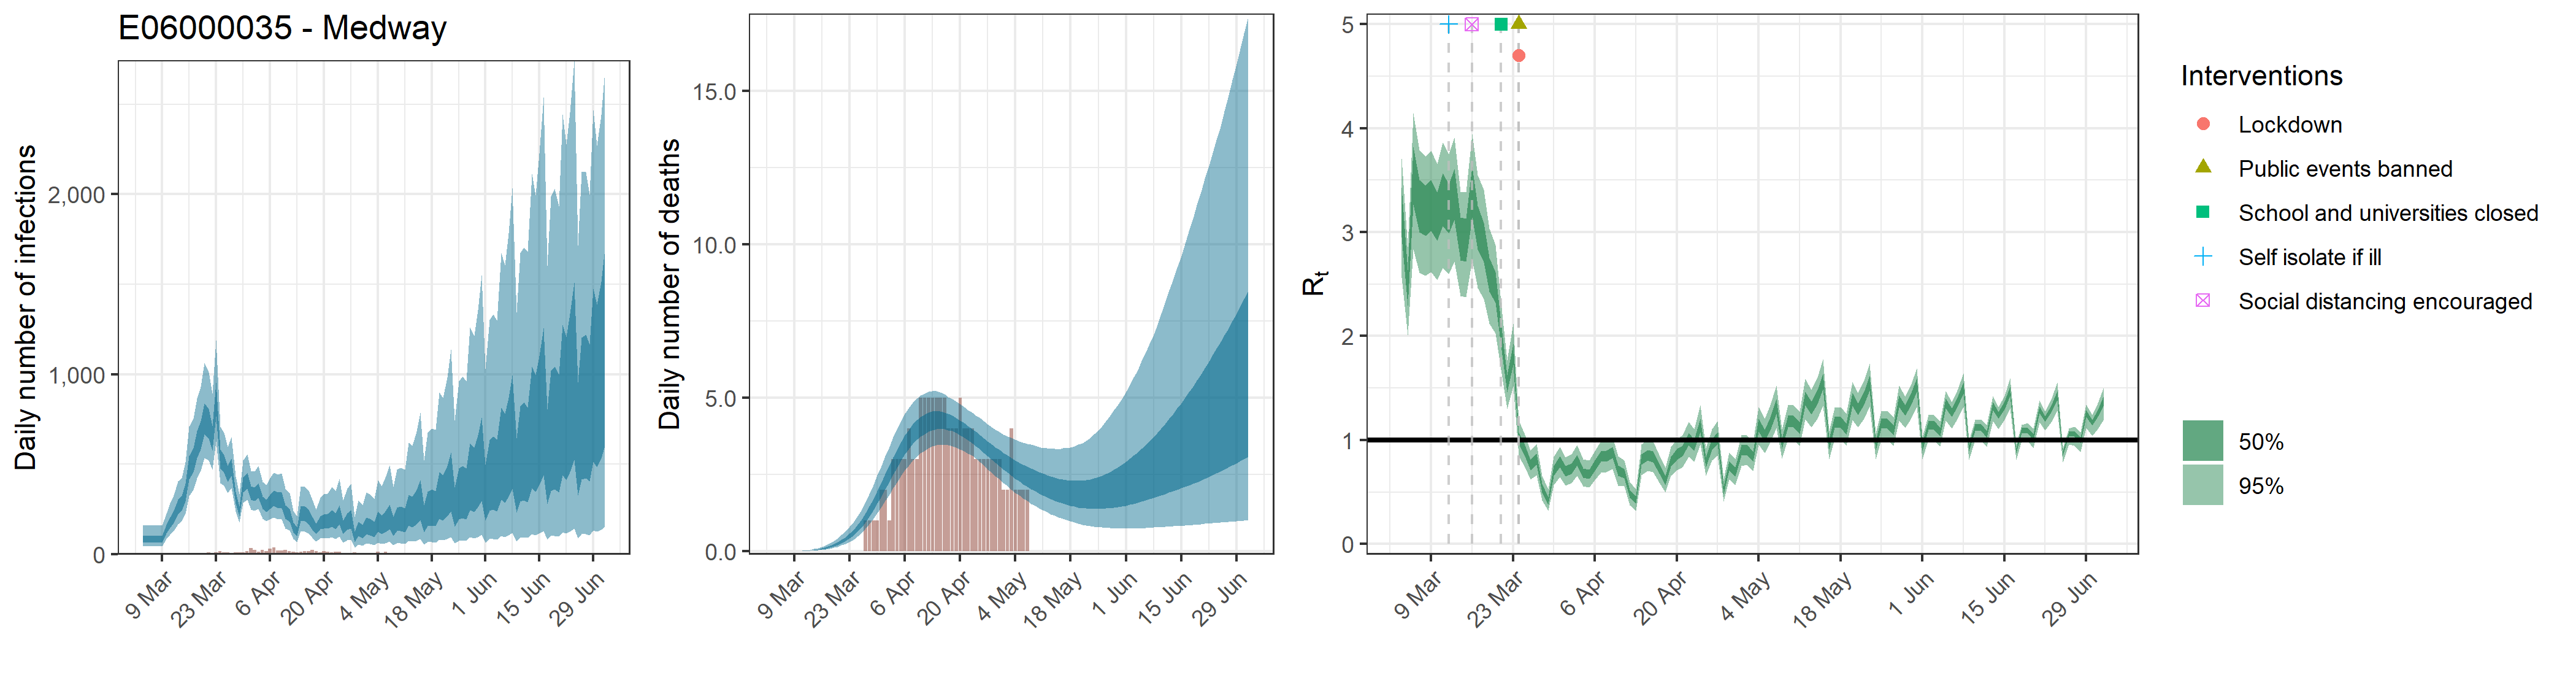

Source data for this figure (header and first rows):
, date, country, reported_cases, predicted_cases, cases_min, cases_max, cases_min2, cases_max2, reported_deaths, estimated_deaths, deaths_min, deaths_max, deaths_min2, deaths_max2, rt, rt_min, rt_max, rt_min2, rt_max2
1, 2020-03-04, E06000035 - Medway, 2, 87.06, 44.99, 161.9, 66.29, 102.2, 0, 8.70560085551427e-14, 4.49929763994273e-14, 1.61946037304377e-13, 6.62937063463235e-14, 1.02167223506867e-13, 3.175, 2.566, 3.707, 2.952, 3.433
2, 2020-03-05, E06000035 - Medway, 0, 87.06, 44.99, 161.9, 66.29, 102.2, 0, 2.66037811674898e-06, 1.43818812009846e-06, 4.73367457057436e-06, 2.05166542624162e-06, 3.11340741408218e-06, 2.456, 2.006, 2.858, 2.291, 2.631
3, 2020-03-06, E06000035 - Medway, 0, 87.06, 44.99, 161.9, 66.29, 102.2, 0, 2.74905738730728e-05, 1.48612772410175e-05, 4.89146372292684e-05, 2.12005427378301e-05, 3.21718766121825e-05, 3.529, 2.835, 4.145, 3.269, 3.821
4, 2020-03-07, E06000035 - Medway, 0, 87.06, 44.99, 161.9, 66.29, 102.2, 0, 0.0001782, 9.63586040465971e-05, 0.0003172, 0.0001375, 0.0002086, 3.233, 2.61, 3.793, 2.998, 3.504
5, 2020-03-08, E06000035 - Medway, 0, 87.06, 44.99, 161.9, 66.29, 102.2, 0, 0.0007183, 0.0003883, 0.001278, 0.0005539, 0.0008406, 3.191, 2.578, 3.727, 2.966, 3.45
6, 2020-03-09, E06000035 - Medway, 0, 87.06, 44.99, 161.9, 66.29, 102.2, 0, 0.002057, 0.001112, 0.003661, 0.001587, 0.002408, 3.241, 2.615, 3.788, 3.01, 3.5
7, 2020-03-10, E06000035 - Medway, 0, 141.6, 85.09, 226.2, 115.7, 162.4, 0, 0.004824, 0.002608, 0.008584, 0.00372, 0.005646, 3.135, 2.539, 3.658, 2.918, 3.382
8, 2020-03-11, E06000035 - Medway, 4, 179.2, 108.1, 284.6, 146.4, 205.4, 0, 0.00956, 0.005168, 0.01701, 0.007372, 0.01119, 3.298, 2.658, 3.86, 3.061, 3.564
9, 2020-03-12, E06000035 - Medway, 1, 210.4, 129.6, 327.6, 173.4, 241.3, 0, 0.01689, 0.009132, 0.03004, 0.01302, 0.01976, 3.212, 2.602, 3.747, 2.989, 3.463
10, 2020-03-13, E06000035 - Medway, 3, 267.3, 167.9, 406.7, 223.4, 305.2, 0, 0.02766, 0.01496, 0.04914, 0.02134, 0.03234, 3.353, 2.719, 3.911, 3.117, 3.61
11, 2020-03-14, E06000035 - Medway, 0, 285.4, 183, 424, 240.8, 323.4, 0, 0.0422, 0.02285, 0.07481, 0.0326, 0.04934, 2.925, 2.389, 3.393, 2.731, 3.139
12, 2020-03-15, E06000035 - Medway, 2, 347.5, 226.1, 512.6, 295.1, 392.3, 0, 0.06135, 0.03339, 0.1083, 0.04747, 0.07164, 2.915, 2.374, 3.384, 2.72, 3.129
13, 2020-03-16, E06000035 - Medway, 1, 486.8, 323.1, 708.7, 415.6, 547, 0, 0.08609, 0.04723, 0.151, 0.06691, 0.1003, 3.379, 2.736, 3.946, 3.14, 3.63
14, 2020-03-17, E06000035 - Medway, 2, 529.4, 358.7, 753.2, 456.6, 591.5, 0, 0.1168, 0.06487, 0.2031, 0.09126, 0.1358, 3.037, 2.465, 3.549, 2.834, 3.251
15, 2020-03-18, E06000035 - Medway, 1, 615.7, 424.6, 866, 534.2, 684.8, 0, 0.1549, 0.08692, 0.2658, 0.1219, 0.1795, 2.898, 2.358, 3.406, 2.712, 3.092
16, 2020-03-19, E06000035 - Medway, 3, 667, 465.4, 932.7, 581.8, 739, 0, 0.2016, 0.1143, 0.3411, 0.1603, 0.2328, 2.591, 2.123, 3.037, 2.427, 2.753
17, 2020-03-20, E06000035 - Medway, 2, 761.4, 534.3, 1064, 667, 839.5, 0, 0.2581, 0.1495, 0.4301, 0.2066, 0.2971, 2.469, 2.028, 2.879, 2.32, 2.619
18, 2020-03-21, E06000035 - Medway, 10, 734.2, 523.3, 1012, 645.8, 807.7, 0, 0.3266, 0.1929, 0.534, 0.2642, 0.3741, 2.018, 1.68, 2.324, 1.91, 2.13
19, 2020-03-22, E06000035 - Medway, 3, 650.8, 470.4, 892.7, 575.6, 714.5, 0, 0.4093, 0.2456, 0.6579, 0.3333, 0.4675, 1.543, 1.297, 1.769, 1.462, 1.627
20, 2020-03-23, E06000035 - Medway, 11, 869.2, 626.6, 1190, 767.3, 955.2, 0, 0.5083, 0.3108, 0.8029, 0.4186, 0.5792, 1.826, 1.52, 2.12, 1.727, 1.925
21, 2020-03-24, E06000035 - Medway, 16, 532.8, 397.4, 708.9, 477, 581.8, 0, 0.6259, 0.3902, 0.9664, 0.52, 0.7088, 1.019, 0.8473, 1.188, 0.9622, 1.078
22, 2020-03-25, E06000035 - Medway, 10, 507, 381.5, 676, 453.7, 552.7, 0, 0.764, 0.4878, 1.152, 0.6414, 0.8609, 0.8965, 0.7365, 1.053, 0.8426, 0.9499
23, 2020-03-26, E06000035 - Medway, 11, 449.2, 340, 597.8, 403, 490.3, 0, 0.924, 0.6034, 1.372, 0.7832, 1.036, 0.7605, 0.6189, 0.8992, 0.7103, 0.811
24, 2020-03-27, E06000035 - Medway, 8, 489, 369.1, 649.9, 438.1, 533.9, 1, 1.106, 0.7343, 1.601, 0.9474, 1.237, 0.8162, 0.6649, 0.9621, 0.7641, 0.8681
25, 2020-03-28, E06000035 - Medway, 9, 318.4, 238.5, 432.6, 283.5, 347.7, 1, 1.311, 0.892, 1.87, 1.132, 1.461, 0.5367, 0.422, 0.6555, 0.4947, 0.5777
26, 2020-03-29, E06000035 - Medway, 9, 241.3, 176.1, 334, 212.5, 265.2, 1, 1.534, 1.06, 2.155, 1.335, 1.706, 0.4172, 0.3175, 0.5249, 0.3798, 0.4527
27, 2020-03-30, E06000035 - Medway, 10, 388.7, 287.2, 522.4, 345.2, 426.2, 1, 1.775, 1.245, 2.475, 1.554, 1.969, 0.7034, 0.569, 0.8377, 0.655, 0.7515
28, 2020-03-31, E06000035 - Medway, 17, 411.8, 304.1, 555.2, 364.7, 452.5, 2, 2.028, 1.435, 2.78, 1.787, 2.237, 0.7934, 0.6463, 0.9368, 0.7409, 0.8442
29, 2020-04-01, E06000035 - Medway, 33, 342.9, 249.4, 465.2, 303.1, 378.1, 2, 2.287, 1.641, 3.092, 2.028, 2.515, 0.7018, 0.5637, 0.8344, 0.6534, 0.7497
30, 2020-04-02, E06000035 - Medway, 24, 336.2, 242.3, 459.3, 295.8, 371.6, 1, 2.547, 1.846, 3.406, 2.268, 2.794, 0.7251, 0.5849, 0.861, 0.6759, 0.7743
31, 2020-04-03, E06000035 - Medway, 15, 357.4, 253.9, 492, 313.8, 396.2, 3, 2.802, 2.055, 3.716, 2.508, 3.064, 0.8088, 0.6589, 0.9542, 0.7567, 0.8602
32, 2020-04-04, E06000035 - Medway, 24, 289.1, 199.7, 402.5, 252.2, 321.2, 3, 3.047, 2.267, 4.001, 2.738, 3.323, 0.6838, 0.5573, 0.8156, 0.6376, 0.7295
33, 2020-04-05, E06000035 - Medway, 19, 272.8, 183.6, 385.4, 236.6, 304.8, 3, 3.274, 2.467, 4.251, 2.956, 3.559, 0.6716, 0.544, 0.803, 0.6257, 0.7168
34, 2020-04-06, E06000035 - Medway, 30, 293.4, 196.3, 422.1, 251.9, 329.6, 3, 3.484, 2.647, 4.489, 3.158, 3.775, 0.7535, 0.6124, 0.8911, 0.7044, 0.8024
35, 2020-04-07, E06000035 - Medway, 37, 313.8, 206.1, 455.4, 268.2, 354, 4, 3.671, 2.809, 4.69, 3.337, 3.964, 0.8426, 0.688, 0.9923, 0.7899, 0.8942
36, 2020-04-08, E06000035 - Medway, 22, 303.2, 196.3, 445, 257, 343.4, 3, 3.832, 2.956, 4.832, 3.496, 4.133, 0.848, 0.6921, 0.9987, 0.7947, 0.8997
37, 2020-04-09, E06000035 - Medway, 20, 304, 193.3, 450.5, 255.1, 344.9, 3, 3.969, 3.088, 4.983, 3.633, 4.278, 0.8793, 0.7231, 1.031, 0.8265, 0.9324
38, 2020-04-10, E06000035 - Medway, 23, 237.5, 143, 364.3, 196.9, 271.4, 5, 4.079, 3.196, 5.081, 3.745, 4.385, 0.7052, 0.5602, 0.8435, 0.6544, 0.754
39, 2020-04-11, E06000035 - Medway, 18, 222, 133.7, 341, 182.6, 253.4, 5, 4.165, 3.289, 5.15, 3.829, 4.466, 0.6767, 0.5532, 0.8069, 0.6307, 0.7218
40, 2020-04-12, E06000035 - Medway, 13, 153.8, 86.28, 243.4, 124.1, 177.8, 5, 4.225, 3.364, 5.192, 3.901, 4.526, 0.4835, 0.3739, 0.5987, 0.4431, 0.5224
41, 2020-04-13, E06000035 - Medway, 11, 129.7, 70.12, 211.8, 103.4, 151.1, 5, 4.263, 3.431, 5.218, 3.946, 4.558, 0.4245, 0.3203, 0.5281, 0.389, 0.4614
42, 2020-04-14, E06000035 - Medway, 13, 233.8, 131.3, 378, 188.5, 270.7, 5, 4.28, 3.458, 5.218, 3.976, 4.567, 0.8142, 0.6645, 0.9576, 0.7629, 0.8644
43, 2020-04-15, E06000035 - Medway, 17, 229.6, 126.5, 374.9, 183.9, 266.9, 5, 4.276, 3.469, 5.187, 3.99, 4.559, 0.8558, 0.7011, 1.006, 0.8029, 0.9072
44, 2020-04-16, E06000035 - Medway, 16, 213.2, 114.7, 354.2, 168.8, 248.5, 5, 4.256, 3.459, 5.117, 3.98, 4.53, 0.8398, 0.6892, 0.985, 0.7886, 0.8905
45, 2020-04-17, E06000035 - Medway, 25, 177.3, 92.25, 302.2, 138.4, 208.6, 4, 4.218, 3.457, 5.03, 3.948, 4.476, 0.7273, 0.5921, 0.8583, 0.6795, 0.7761
46, 2020-04-18, E06000035 - Medway, 17, 144.6, 72.82, 250.6, 111.2, 170.7, 4, 4.169, 3.426, 4.97, 3.912, 4.418, 0.6128, 0.4954, 0.7335, 0.5692, 0.6553
47, 2020-04-19, E06000035 - Medway, 12, 180, 90.15, 312.7, 138.5, 213, 4, 4.105, 3.383, 4.882, 3.856, 4.349, 0.7926, 0.6586, 0.9316, 0.7444, 0.8402
48, 2020-04-20, E06000035 - Medway, 19, 188.3, 91.22, 334.7, 143, 223.4, 5, 4.032, 3.331, 4.792, 3.786, 4.267, 0.8628, 0.7116, 1.008, 0.8109, 0.9141
49, 2020-04-21, E06000035 - Medway, 15, 188.4, 89.68, 338.9, 142, 223.9, 4, 3.95, 3.271, 4.705, 3.709, 4.184, 0.8956, 0.738, 1.048, 0.8431, 0.9487
50, 2020-04-22, E06000035 - Medway, 9, 206.3, 96.47, 374.4, 154.2, 245.7, 4, 3.86, 3.19, 4.605, 3.618, 4.091, 1.01, 0.8397, 1.179, 0.9529, 1.068
51, 2020-04-23, E06000035 - Medway, 14, 190.2, 86.59, 351.9, 140.7, 227.5, 4, 3.765, 3.121, 4.521, 3.519, 3.989, 0.9489, 0.7902, 1.102, 0.8969, 1.003
52, 2020-04-24, E06000035 - Medway, 15, 226.7, 100.9, 420.8, 166.8, 271.8, 3, 3.663, 3.014, 4.418, 3.415, 3.892, 1.143, 0.9574, 1.334, 1.078, 1.208
53, 2020-04-25, E06000035 - Medway, 5, 155.9, 66.14, 298.8, 112.2, 188.8, 3, 3.561, 2.903, 4.346, 3.314, 3.79, 0.7859, 0.6546, 0.9203, 0.7396, 0.8334
54, 2020-04-26, E06000035 - Medway, 6, 189.3, 80.25, 364.3, 135.8, 229.7, 3, 3.455, 2.794, 4.24, 3.208, 3.683, 0.9541, 0.8032, 1.105, 0.9021, 1.008
55, 2020-04-27, E06000035 - Medway, 5, 201.5, 82.06, 393.9, 143, 244.1, 3, 3.348, 2.672, 4.137, 3.094, 3.576, 1.018, 0.8506, 1.182, 0.9634, 1.075
56, 2020-04-28, E06000035 - Medway, 11, 102.5, 38.43, 207.5, 70.02, 125.9, 3, 3.244, 2.556, 4.049, 2.983, 3.483, 0.5169, 0.4089, 0.6269, 0.478, 0.5558
57, 2020-04-29, E06000035 - Medway, 8, 147.5, 55.75, 300, 101.2, 181.3, 3, 3.142, 2.44, 3.959, 2.878, 3.388, 0.7529, 0.62, 0.8808, 0.7069, 0.8
58, 2020-04-30, E06000035 - Medway, 8, 132.5, 48.82, 274.8, 89.49, 163.5, 3, 3.041, 2.335, 3.872, 2.769, 3.295, 0.6946, 0.5687, 0.8173, 0.6499, 0.7396
59, 2020-05-01, E06000035 - Medway, 8, 166, 60.82, 344.6, 112.1, 203.4, 2, 2.944, 2.225, 3.81, 2.664, 3.199, 0.9028, 0.7521, 1.045, 0.8528, 0.9545
60, 2020-05-02, E06000035 - Medway, 8, 160.3, 58.29, 334.4, 107.1, 198.1, 2, 2.853, 2.115, 3.743, 2.57, 3.116, 0.9053, 0.7634, 1.046, 0.8567, 0.9551
... 61 more rows
